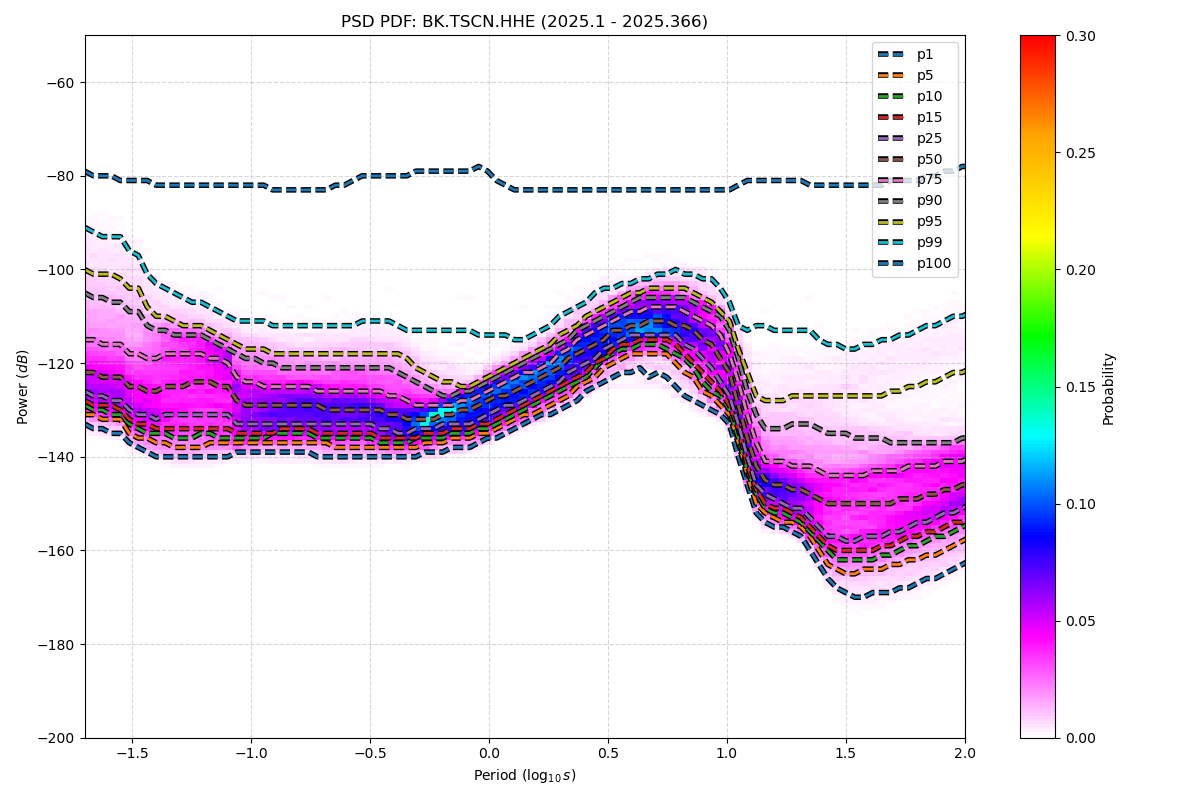

The data file committed next to this chart (first rows):
period_log10, p1, p5, p10, p15, p25, p50, p75, p90, p95, p99, p100
-1.699, -133, -131, -129, -128, -126, -122, -115, -105, -100, -91, -79
-1.661, -134, -131, -130, -129, -127, -122, -115, -106, -101, -92, -80
-1.624, -134, -132, -130, -129, -127, -123, -116, -106, -101, -93, -80
-1.586, -135, -132, -131, -129, -128, -123, -116, -107, -101, -93, -80
-1.548, -135, -132, -131, -130, -128, -123, -116, -107, -102, -93, -81
-1.511, -137, -135, -133, -132, -130, -125, -118, -109, -104, -96, -81
-1.473, -138, -136, -134, -133, -131, -125, -118, -109, -104, -97, -81
-1.436, -139, -136, -135, -133, -131, -126, -119, -112, -108, -101, -81
-1.398, -140, -137, -135, -134, -132, -126, -119, -113, -110, -103, -82
-1.36, -140, -137, -135, -134, -131, -125, -118, -113, -110, -104, -82
-1.323, -140, -138, -136, -134, -131, -125, -118, -114, -111, -105, -82
-1.285, -140, -138, -136, -134, -131, -125, -118, -114, -112, -106, -82
-1.247, -140, -138, -136, -134, -131, -124, -118, -114, -112, -107, -82
-1.21, -140, -138, -135, -134, -131, -124, -118, -114, -112, -107, -82
-1.172, -140, -137, -135, -134, -131, -124, -119, -115, -113, -108, -82
-1.135, -140, -137, -136, -134, -131, -125, -119, -116, -114, -109, -82
-1.097, -140, -137, -136, -134, -131, -125, -120, -117, -115, -110, -82
-1.059, -139, -137, -136, -135, -133, -128, -123, -118, -116, -111, -82
-1.022, -139, -137, -136, -135, -133, -129, -124, -119, -117, -111, -82
-0.984, -139, -137, -136, -135, -133, -129, -124, -119, -117, -111, -82
-0.9464, -139, -137, -136, -135, -133, -129, -125, -120, -117, -111, -82
-0.9088, -139, -137, -135, -135, -133, -129, -125, -120, -118, -112, -83
-0.8711, -139, -137, -135, -134, -133, -129, -125, -121, -118, -112, -83
-0.8335, -139, -137, -135, -134, -133, -129, -125, -121, -118, -112, -83
-0.7959, -139, -137, -135, -134, -133, -129, -125, -121, -118, -112, -83
-0.7583, -139, -137, -135, -134, -133, -129, -125, -121, -118, -112, -83
-0.7206, -140, -137, -136, -135, -133, -129, -126, -121, -118, -112, -83
-0.683, -140, -137, -136, -135, -133, -130, -126, -121, -118, -112, -83
-0.6454, -140, -138, -136, -135, -133, -130, -126, -121, -118, -112, -82
-0.6077, -140, -138, -136, -135, -133, -130, -126, -121, -118, -112, -82
-0.5701, -140, -138, -136, -135, -133, -130, -126, -121, -118, -112, -81
-0.5325, -140, -138, -136, -135, -133, -130, -126, -121, -118, -111, -80
-0.4949, -140, -138, -136, -135, -133, -130, -126, -121, -118, -111, -80
-0.4572, -140, -138, -137, -136, -134, -130, -126, -121, -118, -111, -80
-0.4196, -140, -138, -137, -136, -134, -131, -127, -121, -118, -111, -80
-0.382, -140, -138, -137, -136, -135, -131, -127, -122, -118, -112, -80
-0.3443, -140, -138, -137, -136, -135, -132, -128, -123, -119, -113, -80
-0.3067, -140, -138, -136, -136, -134, -132, -129, -124, -121, -113, -79
-0.2691, -139, -137, -136, -135, -134, -132, -129, -125, -122, -113, -79
-0.2314, -139, -137, -136, -135, -134, -132, -129, -126, -123, -113, -79
-0.1938, -139, -137, -136, -135, -133, -131, -129, -127, -124, -113, -79
-0.1562, -138, -136, -135, -134, -133, -131, -129, -127, -124, -113, -79
-0.1186, -138, -136, -135, -134, -133, -130, -128, -126, -125, -113, -79
-0.08093, -138, -136, -135, -134, -133, -130, -128, -126, -125, -113, -79
-0.04331, -137, -135, -134, -133, -132, -129, -127, -125, -124, -114, -78
-0.005676, -136, -135, -134, -133, -131, -128, -126, -124, -123, -114, -79
0.03195, -136, -134, -133, -132, -130, -127, -125, -123, -122, -114, -81
0.06958, -135, -133, -132, -131, -129, -127, -124, -122, -121, -114, -82
0.1072, -134, -132, -131, -130, -129, -126, -123, -121, -120, -115, -83
0.1448, -133, -131, -130, -129, -128, -125, -122, -120, -119, -115, -83
0.1825, -132, -131, -129, -128, -127, -124, -122, -119, -118, -114, -83
0.2201, -131, -130, -128, -127, -126, -123, -121, -118, -117, -113, -83
0.2577, -131, -129, -127, -126, -125, -122, -120, -117, -116, -112, -83
0.2954, -130, -128, -126, -125, -124, -121, -118, -116, -114, -110, -83
0.333, -129, -127, -125, -124, -122, -119, -117, -115, -113, -109, -83
0.3706, -128, -125, -124, -123, -121, -118, -115, -113, -112, -108, -83
0.4082, -126, -124, -123, -122, -120, -117, -114, -112, -110, -107, -83
0.4459, -125, -123, -121, -120, -119, -116, -113, -111, -109, -105, -83
0.4835, -124, -121, -119, -119, -117, -115, -112, -110, -108, -104, -83
0.5211, -123, -120, -118, -117, -116, -113, -111, -109, -107, -104, -83
... 62 more rows
